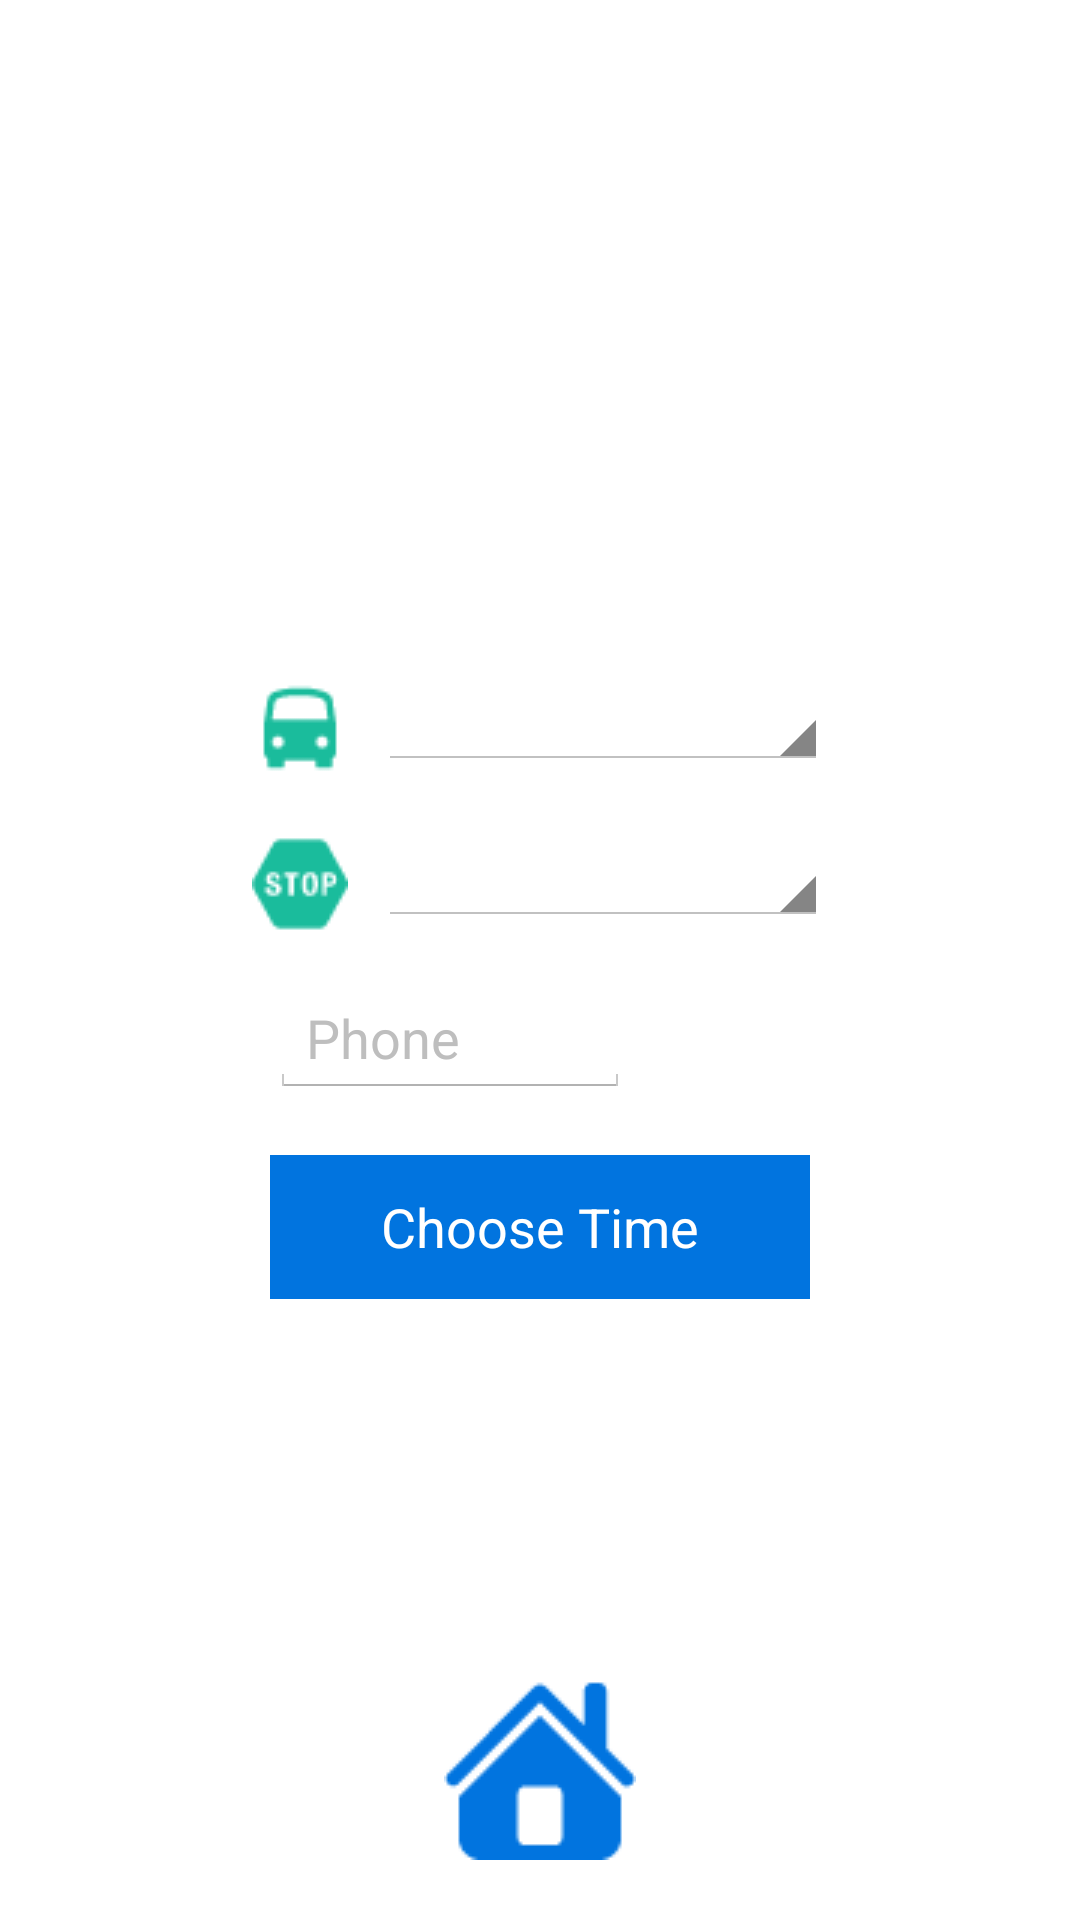

Reconstruct the res/layout file that produces this screen, plus the resources it refers to.
<!-- AndroidManifest.xml: application theme AppTheme -->
<!-- res/layout/activity_set_alarm.xml -->
<RelativeLayout xmlns:android="http://schemas.android.com/apk/res/android"
    xmlns:tools="http://schemas.android.com/tools" android:layout_width="match_parent"
    android:layout_height="match_parent" android:paddingLeft="@dimen/activity_horizontal_margin"
    android:paddingRight="@dimen/activity_horizontal_margin"
    android:paddingTop="@dimen/activity_vertical_margin"
    android:paddingBottom="@dimen/activity_vertical_margin"
    tools:context="com.example.medd.task13.BusTimings">
<LinearLayout
android:orientation="vertical" android:layout_width="match_parent"
android:layout_height="match_parent"
    android:gravity="center"
    android:layout_alignParentBottom="true">

    <LinearLayout
        android:layout_width="wrap_content"
        android:layout_height="wrap_content"
        android:orientation="horizontal"
        android:layout_marginTop="20dip">
        <ImageView
            android:id="@+id/bound_img"
            android:layout_width="wrap_content"
            android:layout_height="wrap_content"
            android:src="@drawable/bus_32"
            android:layout_centerVertical="true"/>

        <Spinner
            android:id="@+id/spinner_alarm_bus_no"
            android:layout_width="150dip"
            android:layout_height="30dip"
            android:layout_marginLeft="10dip"
            android:spinnerMode="dropdown"
            android:popupBackground="@color/windowBackground"/>
    </LinearLayout>

    <LinearLayout
        android:layout_marginTop="20dip"
        android:layout_width="wrap_content"
        android:layout_height="wrap_content"
        android:orientation="horizontal" >

        <ImageView
            android:id="@+id/test_image"
            android:layout_width="wrap_content"
            android:layout_height="wrap_content"
            android:src="@drawable/stop_sign_32"
            android:layout_centerVertical="true"/>
        <Spinner
            android:id="@+id/spinner_alarm_stop"
            android:layout_width="150dip"
            android:layout_height="30dip"
            android:layout_marginLeft="10dip"
            android:spinnerMode="dropdown"
            android:popupBackground="@color/windowBackground"/>
    </LinearLayout>
    <EditText
        android:id="@+id/phone"
        android:layout_width="120dip"
        android:layout_height="wrap_content"
        android:layout_marginTop="16dp"
        android:layout_marginRight="30dp"
        android:layout_marginBottom="4dp"
        android:hint="Phone"
        android:textColorHint="@color/lightGrey"/>
    <Button
        android:id="@+id/Choose_time"
        android:layout_width="180dip"
        android:layout_height="wrap_content"
        android:layout_marginTop="15dip"
        android:text="Choose Time"
        android:textColor="@color/white"
        android:background="@color/primary"
        />


</LinearLayout>

<ImageView
android:id="@+id/home"
android:layout_width="wrap_content"
android:layout_height="wrap_content"
android:layout_centerHorizontal="true"
android:layout_centerVertical="true"
android:layout_marginBottom="20dp"
android:src="@drawable/home_64_blue"
android:width="170dp"
android:layout_alignParentBottom="true"
android:onClick="onClick"/>

</RelativeLayout>
<!-- resources referenced by this layout -->
<resources>
  <color name="lightGrey">#BEBEBE</color>
  <color name="primary">#0174DF</color>
  <color name="white">#FFFFFF</color>
  <color name="windowBackground">#E6E6E6</color>
  <!-- drawable bus_32: png bitmap (drawable, 707 bytes) -->
  <!-- drawable home_64_blue: png bitmap (drawable, 930 bytes) -->
  <!-- drawable stop_sign_32: png bitmap (drawable, 890 bytes) -->
  <style parent="android:Theme.Holo.Light" name="AppTheme">
  
      
  
  
      <item name="android:actionBarStyle">@style/MyActionBar</item>
  
      <item name="android:actionBarTabTextStyle">@style/MyActionBarTabText</item>
  
      <item name="android:actionMenuTextColor">@color/white</item>
  
  </style>
  <style parent="@android:style/Widget.Holo.Light.ActionBar.Solid.Inverse" name="MyActionBar">
  
      <item name="android:background">@color/primary</item>
  
      <item name="android:titleTextStyle">@style/MyActionBarTitleText</item>
  
  </style>
  <style parent="android:style/Widget.Holo.ActionBar.TabText" name="MyActionBarTabText">
  
      <item name="android:textColor">@color/primary</item>
  
  </style>
  <style parent="android:style/TextAppearance.Holo.Widget.ActionBar.Title" name="MyActionBarTitleText">
  
      <item name="android:textColor">@color/white</item>
  
  </style>
</resources>
